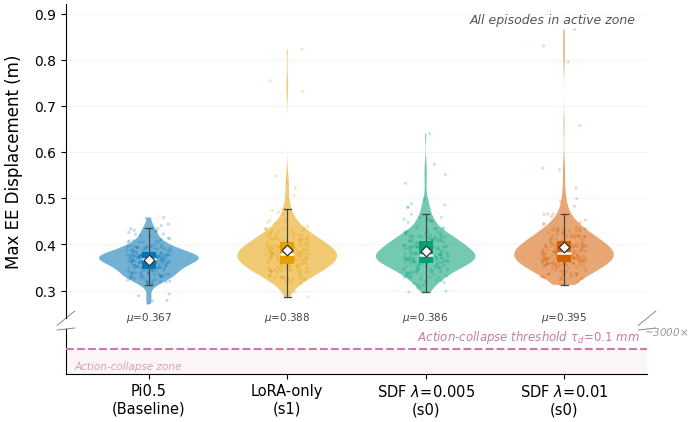

The matplotlib source for this figure: (Note: this script raises an exception after producing the figure.)
import matplotlib
matplotlib.use('Agg')
import matplotlib.pyplot as plt
import numpy as np

plt.rcParams.update({
    'font.family': 'DejaVu Sans',
    'font.size': 11,
    'axes.titlesize': 13,
    'axes.labelsize': 12,
    'xtick.labelsize': 10.5,
    'ytick.labelsize': 10,
    'legend.fontsize': 10,
    'figure.dpi': 300,
    'savefig.dpi': 300,
    'savefig.bbox': 'tight',
    'savefig.pad_inches': 0.05,
    'axes.spines.top': False,
    'axes.spines.right': False,
})

COLORS = {
    'baseline': '#0072B2',
    'lora': '#E69F00',
    'sdf005': '#009E73',
    'sdf01': '#D55E00',
}

baseline_str = "0.410535,0.372157,0.367551,0.347301,0.433721,0.385690,0.371494,0.398433,0.376634,0.381007,0.378640,0.378029,0.368726,0.363974,0.347250,0.393264,0.370445,0.370658,0.374338,0.399881,0.363556,0.332384,0.377387,0.376489,0.440435,0.376108,0.351063,0.426211,0.384493,0.375079,0.376344,0.412179,0.375265,0.375571,0.357926,0.363541,0.366746,0.341888,0.393978,0.428544,0.456280,0.376162,0.374719,0.376060,0.458242,0.366161,0.343575,0.360359,0.361380,0.338410,0.421658,0.387837,0.381387,0.406447,0.434757,0.367999,0.395390,0.382953,0.388771,0.362671,0.365072,0.365499,0.397851,0.381652,0.374391,0.394736,0.363747,0.374413,0.405143,0.372127,0.384909,0.376489,0.390958,0.380031,0.407444,0.374328,0.373997,0.359524,0.368326,0.393558,0.370891,0.375155,0.368425,0.395814,0.376858,0.370888,0.405806,0.369729,0.374194,0.361317,0.408268,0.390279,0.382961,0.404720,0.418936,0.391231,0.381323,0.397479,0.364759,0.363512,0.278502,0.349419,0.288903,0.320112,0.332317,0.372674,0.321285,0.370590,0.326243,0.360339,0.317917,0.353423,0.363516,0.341765,0.326348,0.348660,0.319205,0.335089,0.391541,0.334470,0.315652,0.324379,0.377147,0.392535,0.362931,0.337576,0.376282,0.364730,0.329658,0.321191,0.430344,0.386459,0.277309,0.360727,0.357776,0.322290,0.292745,0.317064,0.330825,0.330340,0.271226,0.336528,0.443525,0.346945,0.316339,0.371906,0.348256,0.417745,0.371758,0.394698,0.422394,0.353668,0.382375,0.348293,0.359127,0.372488,0.359999,0.428642,0.355307,0.349570,0.338593,0.378437,0.371103,0.348468,0.312062,0.387910,0.330446,0.358767,0.339561,0.335155,0.404725,0.356636,0.352694,0.413636,0.348156,0.341419,0.356739,0.390795,0.371031,0.332104,0.319123,0.334585,0.354564,0.335246,0.329072,0.342055,0.326535,0.387268,0.349832,0.392950,0.361181,0.351199,0.333941,0.344031,0.355372,0.353850,0.343064,0.355065,0.339040,0.328669"
lora_str = "0.347762,0.409868,0.359087,0.341857,0.434004,0.446439,0.377290,0.297331,0.332485,0.325512,0.422464,0.352525,0.412962,0.331636,0.387007,0.349500,0.392981,0.340658,0.400243,0.409920,0.428381,0.386641,0.380584,0.416444,0.373438,0.369825,0.389010,0.393706,0.324647,0.330564,0.409865,0.328698,0.439571,0.317618,0.358246,0.382135,0.405919,0.409870,0.432393,0.452284,0.822275,0.409997,0.327106,0.368894,0.375342,0.324273,0.424670,0.433703,0.390312,0.403719,0.505889,0.388291,0.400223,0.412458,0.547773,0.381781,0.401506,0.372208,0.404536,0.392536,0.396907,0.375443,0.409896,0.371641,0.379920,0.430679,0.364557,0.380110,0.423406,0.433790,0.447688,0.391167,0.362267,0.370081,0.521581,0.395084,0.394179,0.377492,0.391889,0.410402,0.397842,0.379700,0.396706,0.420148,0.369857,0.369248,0.419874,0.365604,0.404879,0.383922,0.419340,0.395479,0.403763,0.391352,0.731416,0.435875,0.396864,0.396341,0.418878,0.420552,0.337013,0.341716,0.322978,0.352458,0.358568,0.346632,0.353067,0.364073,0.339356,0.425822,0.318403,0.361706,0.346024,0.328336,0.342116,0.359061,0.329824,0.363588,0.368819,0.387413,0.324231,0.358085,0.380562,0.358045,0.382294,0.413409,0.341188,0.364895,0.372405,0.351301,0.342041,0.383665,0.367774,0.367560,0.386551,0.367596,0.344953,0.353121,0.334860,0.370921,0.341950,0.286361,0.326417,0.393069,0.375685,0.315681,0.340762,0.376949,0.384588,0.348262,0.430186,0.378005,0.344142,0.361483,0.475646,0.373085,0.356575,0.366298,0.533571,0.384207,0.339366,0.414876,0.754336,0.360620,0.392972,0.464589,0.372351,0.370197,0.345962,0.362524,0.407343,0.388233,0.381938,0.395082,0.473044,0.372854,0.412223,0.325880,0.477227,0.354058,0.359569,0.368837,0.382958,0.383024,0.353389,0.379003,0.377944,0.347872,0.367495,0.430505,0.372104,0.383058,0.343632,0.393345,0.376662,0.351343,0.357974,0.469890,0.380576,0.450743"
sdf005_str = "0.436539,0.416947,0.349689,0.365748,0.379102,0.435081,0.380077,0.360171,0.480508,0.373347,0.366298,0.375812,0.368732,0.384130,0.397923,0.315681,0.408475,0.362057,0.418076,0.435086,0.450160,0.371151,0.345599,0.425647,0.376492,0.328906,0.362258,0.406982,0.331215,0.377449,0.364845,0.407847,0.573494,0.378011,0.363509,0.394739,0.406705,0.387893,0.434372,0.450020,0.411567,0.389193,0.323056,0.405987,0.399940,0.351592,0.331029,0.419602,0.389595,0.411392,0.532255,0.369616,0.416111,0.395685,0.480578,0.378379,0.397115,0.368364,0.411060,0.394893,0.384629,0.372662,0.551513,0.380354,0.399714,0.434030,0.375152,0.393864,0.417972,0.370845,0.400984,0.402506,0.393832,0.365541,0.394393,0.403665,0.373514,0.400094,0.380522,0.372986,0.416371,0.365978,0.392591,0.394808,0.379248,0.360689,0.497434,0.362422,0.414278,0.379481,0.412385,0.410193,0.409151,0.393506,0.390806,0.426491,0.388848,0.373201,0.402559,0.393060,0.371339,0.361201,0.317322,0.423908,0.352360,0.350194,0.311416,0.349396,0.318058,0.336441,0.338251,0.375572,0.350669,0.341957,0.346491,0.370118,0.305518,0.356125,0.329540,0.423319,0.320902,0.307344,0.340013,0.346579,0.296219,0.355618,0.299045,0.364546,0.391144,0.345990,0.334860,0.375180,0.375611,0.377220,0.454491,0.339855,0.368290,0.358882,0.330815,0.340779,0.346041,0.374191,0.379990,0.363496,0.328269,0.311826,0.325816,0.428827,0.369120,0.361636,0.361368,0.383621,0.487894,0.404853,0.422569,0.369214,0.352445,0.368241,0.639956,0.370886,0.334286,0.381971,0.418471,0.339004,0.343266,0.407786,0.426439,0.368572,0.458064,0.454764,0.417294,0.386747,0.375280,0.356569,0.458394,0.363280,0.394590,0.329465,0.369764,0.356154,0.377760,0.359674,0.447835,0.384177,0.354280,0.392216,0.465068,0.348367,0.413575,0.426857,0.485315,0.363782,0.340597,0.451929,0.396980,0.361615,0.393777,0.370864,0.381164,0.403566"
sdf01_str = "0.432114,0.417793,0.361977,0.369001,0.417481,0.436792,0.370160,0.357629,0.482255,0.324589,0.417382,0.334951,0.415319,0.385837,0.398088,0.416291,0.382371,0.428807,0.358437,0.442821,0.428199,0.385128,0.434093,0.425148,0.397830,0.323589,0.377160,0.394421,0.402569,0.395477,0.398930,0.372778,0.829874,0.430627,0.353922,0.395475,0.379400,0.370239,0.335531,0.446873,0.865033,0.368226,0.328316,0.356601,0.429194,0.433456,0.364520,0.389359,0.398955,0.388500,0.561719,0.398815,0.393048,0.419271,0.657255,0.396221,0.416099,0.357592,0.388552,0.387955,0.383197,0.385304,0.412246,0.379191,0.422887,0.384683,0.374764,0.369895,0.382259,0.391652,0.465971,0.404135,0.395148,0.372167,0.795118,0.401390,0.365102,0.359914,0.387941,0.382864,0.371945,0.395618,0.564906,0.406952,0.362423,0.372757,0.492664,0.366194,0.397761,0.371345,0.433200,0.410092,0.412845,0.392516,0.391231,0.428410,0.370857,0.380916,0.416476,0.388098,0.401101,0.411290,0.424462,0.355379,0.367644,0.341025,0.332906,0.499282,0.328318,0.335695,0.342962,0.379045,0.318086,0.326081,0.336992,0.359586,0.356277,0.369634,0.329733,0.362635,0.312289,0.342047,0.383327,0.352589,0.365082,0.379061,0.347928,0.366758,0.354689,0.354830,0.343232,0.365241,0.357847,0.358701,0.352760,0.371028,0.403796,0.357787,0.352126,0.313141,0.329755,0.357287,0.387557,0.329739,0.335655,0.342001,0.349108,0.376438,0.350305,0.418539,0.385008,0.381746,0.361337,0.423619,0.420304,0.375501,0.375586,0.374278,0.464899,0.385567,0.359787,0.367554,0.445332,0.335184,0.394309,0.359977,0.407221,0.366989,0.369741,0.401762,0.430251,0.385410,0.378343,0.361823,0.383633,0.366009,0.379999,0.335711,0.521185,0.429210,0.465579,0.404524,0.366905,0.373579,0.452411,0.435627,0.418406,0.352006,0.401573,0.347780,0.460005,0.402794,0.382373,0.398755,0.373466,0.403835,0.379769,0.371160,0.394876,0.358594"

baseline = np.array([float(x) for x in baseline_str.split(',')])
lora = np.array([float(x) for x in lora_str.split(',')])
sdf005 = np.array([float(x) for x in sdf005_str.split(',')])
sdf01 = np.array([float(x) for x in sdf01_str.split(',')])

data = [baseline, lora, sdf005, sdf01]
labels = ['Pi0.5\n(Baseline)', 'LoRA-only\n(s1)', r'SDF $\lambda\!=\!0.005$' + '\n(s0)', r'SDF $\lambda\!=\!0.01$' + '\n(s0)']
colors = [COLORS['baseline'], COLORS['lora'], COLORS['sdf005'], COLORS['sdf01']]

# --- Broken-axis layout ---
fig, (ax_top, ax_bot) = plt.subplots(
    2, 1, figsize=(7.5, 4.8), sharex=True,
    gridspec_kw={'height_ratios': [7, 1], 'hspace': 0.06}
)

positions = [1, 2, 3, 4]

# ===== Top panel: violin + box + strip =====
parts = ax_top.violinplot(data, positions=positions, showmeans=False,
                          showmedians=False, showextrema=False, widths=0.72)

for i, pc in enumerate(parts['bodies']):
    pc.set_facecolor(colors[i])
    pc.set_edgecolor('none')
    pc.set_alpha(0.55)

bp = ax_top.boxplot(data, positions=positions, widths=0.10, patch_artist=True,
                    showfliers=False, zorder=3,
                    medianprops=dict(color='white', linewidth=1.8),
                    whiskerprops=dict(color='#444444', linewidth=0.9),
                    capprops=dict(color='#444444', linewidth=0.9),
                    boxprops=dict(linewidth=0))
for i, patch in enumerate(bp['boxes']):
    patch.set_facecolor(colors[i])
    patch.set_alpha(0.95)

rng = np.random.default_rng(42)
for i, d in enumerate(data):
    jitter = rng.uniform(-0.16, 0.16, size=len(d))
    ax_top.scatter(positions[i] + jitter, d, s=5, alpha=0.25, color=colors[i],
                   edgecolors='none', zorder=2, rasterized=True)

# Mean diamonds
for i, d in enumerate(data):
    m = np.mean(d)
    ax_top.scatter(positions[i], m, marker='D', s=30, color='white',
                   edgecolors='#333333', linewidths=0.9, zorder=5)

ax_top.set_ylim(0.24, 0.92)
ax_top.set_ylabel('Max EE Displacement (m)', labelpad=8)
ax_top.yaxis.grid(True, linestyle='-', alpha=0.12)
ax_top.spines['bottom'].set_visible(False)
ax_top.tick_params(axis='x', bottom=False)

# Mean annotation below each violin
for i, d in enumerate(data):
    ax_top.text(positions[i], 0.257, f'$\\mu$={np.mean(d):.3f}',
                ha='center', va='top', fontsize=7.5, color='#444444')

# "All episodes in active zone" — right side, won't overlap violins
ax_top.text(0.98, 0.97, 'All episodes in active zone',
            transform=ax_top.transAxes, fontsize=9, color='#555555',
            fontstyle='italic', va='top', ha='right')

# ===== Bottom panel: action-collapse threshold =====
threshold = 0.0001
ax_bot.axhline(y=threshold, color='#CC79A7', linestyle='--', linewidth=1.5, zorder=5)
ax_bot.axhspan(-0.00005, threshold, color='#CC79A7', alpha=0.07, zorder=0)
ax_bot.set_ylim(-0.00003, 0.00020)
ax_bot.set_yticks([])
ax_bot.spines['top'].set_visible(False)

ax_bot.text(4.55, threshold + 0.000015,
            r'Action-collapse threshold $\tau_d\!=\!0.1$ mm',
            fontsize=8.5, color='#CC79A7', ha='right', va='bottom', fontstyle='italic')
ax_bot.text(0.015, 0.05, 'Action-collapse zone', transform=ax_bot.transAxes,
            fontsize=7.5, color='#CC79A7', fontstyle='italic', va='bottom', alpha=0.7)

# Axis break marks
d = 0.015
kwargs = dict(transform=ax_top.transAxes, color='#888888', clip_on=False, linewidth=0.7)
ax_top.plot((-d, +d), (-d*1.5, +d*1.5), **kwargs)
ax_top.plot((1 - d, 1 + d), (-d*1.5, +d*1.5), **kwargs)
kwargs.update(transform=ax_bot.transAxes)
ax_bot.plot((-d, +d), (1 - d*1.5, 1 + d*1.5), **kwargs)
ax_bot.plot((1 - d, 1 + d), (1 - d*1.5, 1 + d*1.5), **kwargs)


# ~3000x gap annotation with bracket on right side
from matplotlib.patches import FancyArrowPatch
ax_bot.annotate(r'~3000$\times$', xy=(4.58, 0.00019), fontsize=7.5,
                color='#999999', fontstyle='italic', ha='left', va='center',
                annotation_clip=False)

ax_bot.set_xticks(positions)
ax_bot.set_xticklabels(labels)
ax_bot.set_xlim(0.4, 4.6)

outdir = './output'
fig.savefig(f'{outdir}/fig2_ee_displacement_distribution.pdf')
fig.savefig(f'{outdir}/fig2_ee_displacement_distribution.png')
print('Saved v3.')
